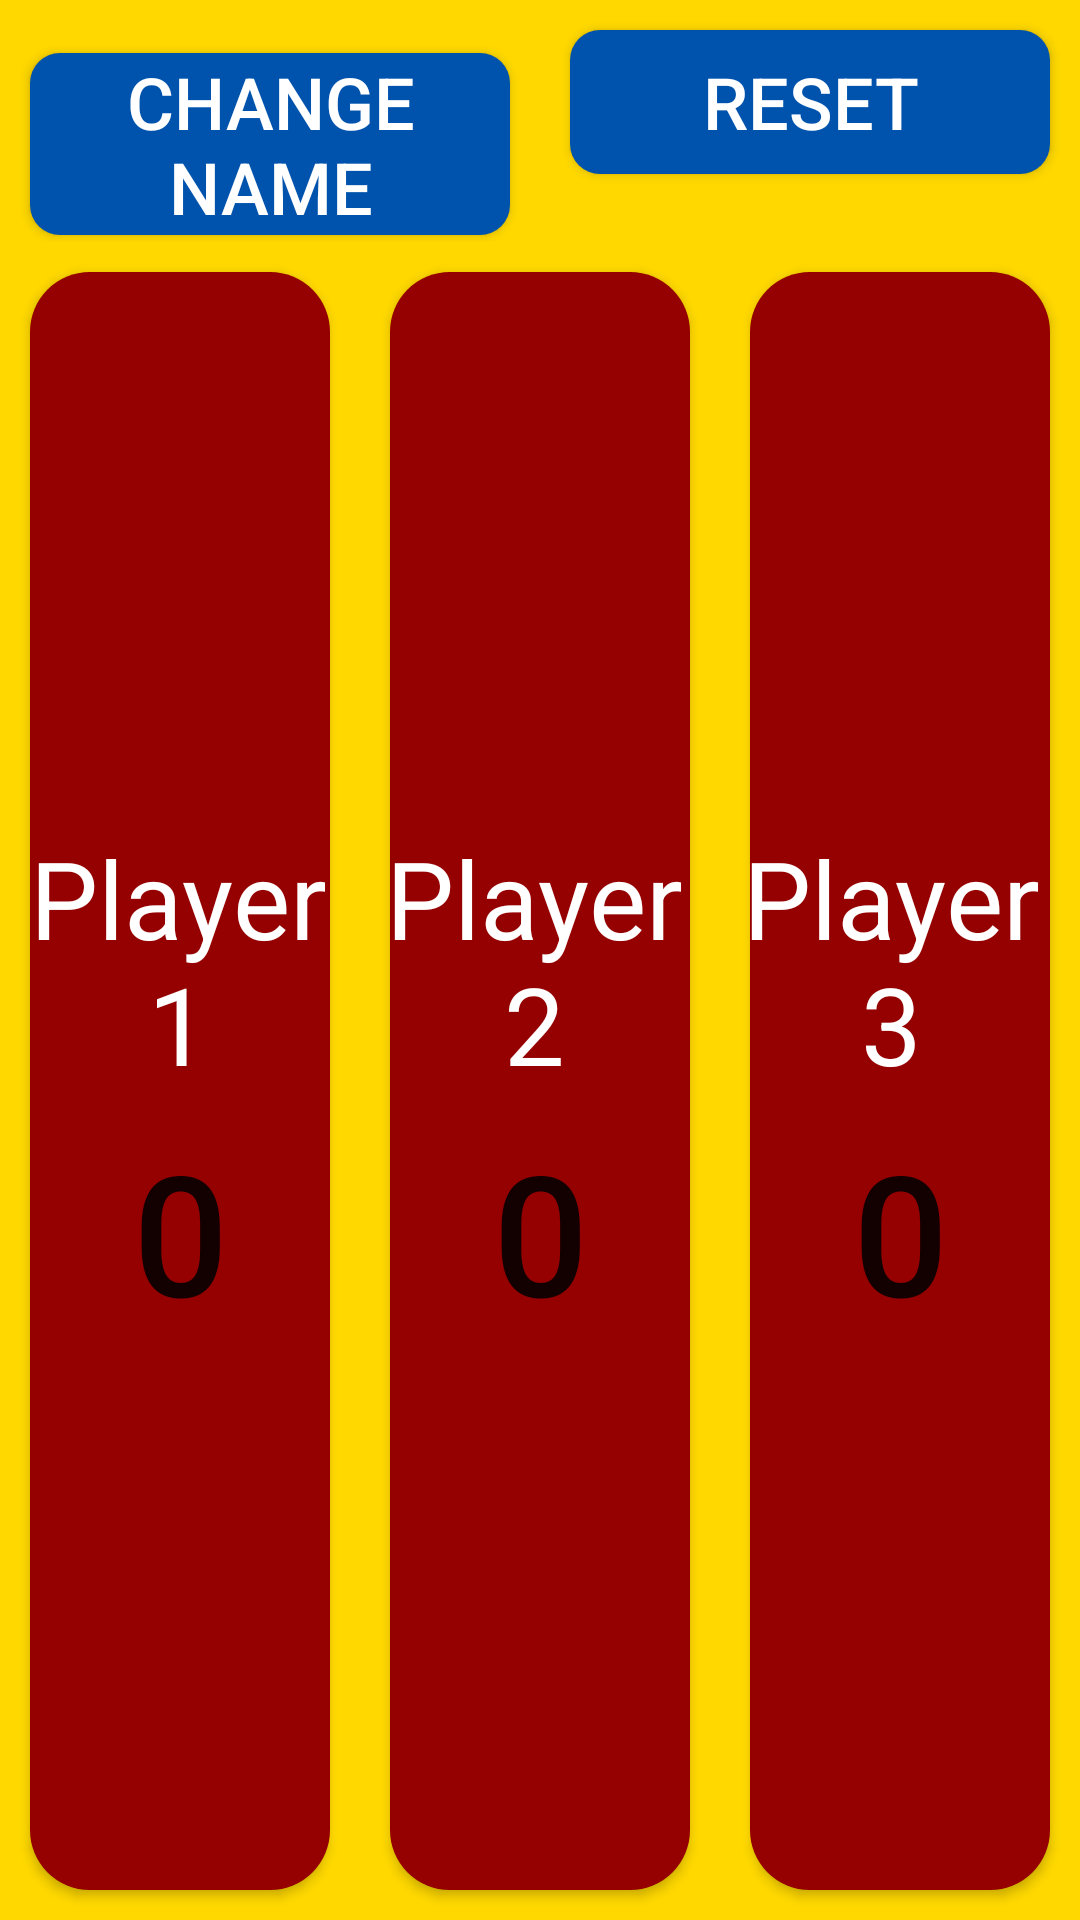

Produce the Android XML layout that renders to this screen, including the resource entries it uses.
<!-- AndroidManifest.xml: application theme Theme.AppCompat.DayNight.NoActionBar -->
<!-- res/layout/activity_three_player.xml -->
<?xml version="1.0" encoding="utf-8"?>
<androidx.constraintlayout.widget.ConstraintLayout xmlns:android="http://schemas.android.com/apk/res/android"
    xmlns:app="http://schemas.android.com/apk/res-auto"
    xmlns:tools="http://schemas.android.com/tools"
    android:layout_width="match_parent"
    android:layout_height="match_parent"
    tools:context=".ThreePlayerActivity"
    android:background="@color/app_bg">

    <LinearLayout
        android:id="@+id/settings_layout"
        android:layout_width="match_parent"
        android:layout_height="wrap_content"
        android:orientation="horizontal"
        app:layout_constraintStart_toStartOf="parent"
        app:layout_constraintTop_toTopOf="parent"
        app:layout_constraintEnd_toEndOf="parent">

        <Button
            android:id="@+id/thp_change_name_btn"
            android:layout_width="0dp"
            android:layout_height="wrap_content"
            android:layout_weight="1"
            android:background="@drawable/button_style_2"
            android:textSize="24sp"
            android:textColor="@color/white"
            android:text="Change Name"
            android:layout_margin="10dp"/>

        <Button
            android:id="@+id/thp_reset_btn"
            android:layout_width="0dp"
            android:layout_height="wrap_content"
            android:layout_weight="1"
            android:background="@drawable/button_style_2"
            android:textSize="24sp"
            android:textColor="@color/white"
            android:text="Reset"
            android:layout_margin="10dp"/>

    </LinearLayout>

    <LinearLayout
        android:layout_width="match_parent"
        android:layout_height="0dp"
        android:orientation="horizontal"
        app:layout_constraintTop_toBottomOf="@+id/settings_layout"
        app:layout_constraintStart_toStartOf="parent"
        app:layout_constraintEnd_toEndOf="parent"
        app:layout_constraintBottom_toBottomOf="parent">

        <Button
            android:id="@+id/thp_player_1_btn"
            android:layout_width="wrap_content"
            android:layout_height="match_parent"
            android:layout_weight="1"
            android:text="0"
            android:textSize="56sp"
            android:background="@drawable/button_style_1"
            android:paddingTop="100dp"
            android:layout_margin="10dp"/>

        <Button
            android:id="@+id/thp_player_2_btn"
            android:layout_width="wrap_content"
            android:layout_height="match_parent"
            android:layout_weight="1"
            android:text="0"
            android:background="@drawable/button_style_1"
            android:textSize="56sp"
            android:paddingTop="100dp"
            android:layout_margin="10dp"/>

        <Button
            android:id="@+id/thp_player_3_btn"
            android:layout_width="wrap_content"
            android:layout_height="match_parent"
            android:layout_weight="1"
            android:text="0"
            android:background="@drawable/button_style_1"
            android:textSize="56sp"
            android:paddingTop="100dp"
            android:layout_margin="10dp" />

    </LinearLayout>

    <TextView
        android:id="@+id/thp_player_1_name"
        android:layout_width="0dp"
        android:layout_height="wrap_content"
        android:text="Player 1"
        android:textSize="36sp"
        android:textColor="@color/white"
        android:textAlignment="center"
        app:layout_constraintTop_toTopOf="parent"
        app:layout_constraintBottom_toBottomOf="parent"
        app:layout_constraintStart_toStartOf="parent"
        app:layout_constraintWidth_percent="0.33"/>

    <TextView
        android:id="@+id/thp_player_2_name"
        android:layout_width="0dp"
        android:layout_height="wrap_content"
        android:text="Player 2"
        android:textSize="36sp"
        android:textColor="@color/white"
        android:textAlignment="center"
        app:layout_constraintTop_toTopOf="parent"
        app:layout_constraintBottom_toBottomOf="parent"
        app:layout_constraintStart_toEndOf="@+id/thp_player_1_name"
        app:layout_constraintWidth_percent="0.33"/>

    <TextView
        android:id="@+id/thp_player_3_name"
        android:layout_width="0dp"
        android:layout_height="wrap_content"
        android:text="Player 3"
        android:textSize="36sp"
        android:textColor="@color/white"
        android:textAlignment="center"
        app:layout_constraintBottom_toBottomOf="parent"
        app:layout_constraintTop_toTopOf="parent"
        app:layout_constraintStart_toEndOf="@+id/thp_player_2_name"
        app:layout_constraintWidth_percent="0.33"/>

</androidx.constraintlayout.widget.ConstraintLayout>
<!-- resources referenced by this layout -->
<resources>
  <color name="app_bg">#FFD800</color>
  <color name="white">#FFFFFFFF</color>
  <!-- drawable button_style_1 (drawable) -->
  <?xml version="1.0" encoding="utf-8"?>
  <shape
      xmlns:android="http://schemas.android.com/apk/res/android"
      android:shape="rectangle">
  
      <solid
          android:color="#950000" />
  
      <corners
          android:radius="20dp" />
  
  </shape>
  <!-- drawable button_style_2 (drawable) -->
  <?xml version="1.0" encoding="utf-8"?>
  <shape
      xmlns:android="http://schemas.android.com/apk/res/android"
      android:shape="rectangle">
  
      <solid
          android:color="#0053AC" />
  
      <corners
          android:radius="10dp" />
  
  </shape>
</resources>
